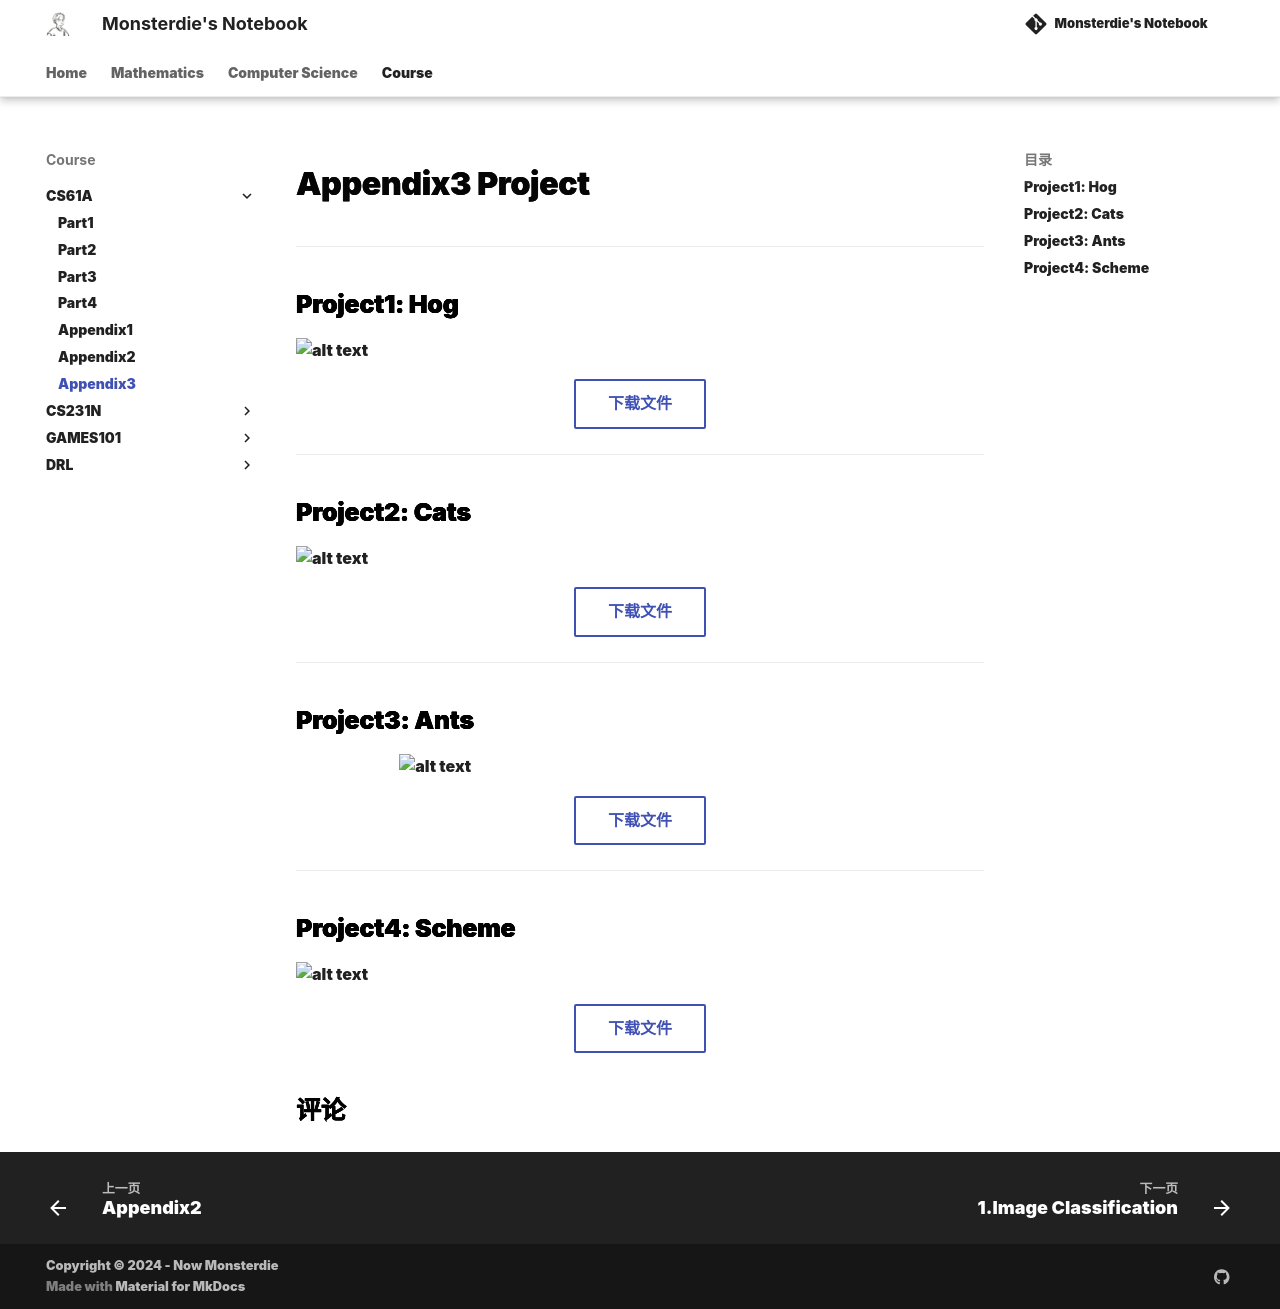

repository: monsterdie12138/Notebook · page: Course/CS61A/Appendix3/index.html · generator: mkdocs

---
comments: true
---

<span style="font-family: 'Times New Roman';">

# Appendix3 Project

***

## Project1: Hog

![alt text](image/hog.gif){: style="display: block; margin: 0 auto;" }

<link rel="stylesheet" href="https://cdnjs.cloudflare.com/ajax/libs/font-awesome/5.15.4/css/all.min.css">
<div align="center">
  <a href="../assets/hog.zip" download="hog.zip" class="md-button">下载文件 <i class="fas fa-download"></i></a>
</div>

***

## Project2: Cats

![alt text](image/cat.gif){: style="display: block; margin: 0 auto;" }

<link rel="stylesheet" href="https://cdnjs.cloudflare.com/ajax/libs/font-awesome/5.15.4/css/all.min.css">
<div align="center">
  <a href="../assets/cats.zip" download="cats.zip" class="md-button">下载文件 <i class="fas fa-download"></i></a>
</div>

***

## Project3: Ants

![alt text](image/ant.png){: style="display: block; margin: 0 auto; width: 70%;" }

<link rel="stylesheet" href="https://cdnjs.cloudflare.com/ajax/libs/font-awesome/5.15.4/css/all.min.css">
<div align="center">
  <a href="../assets/ants.zip" download="ants.zip" class="md-button">下载文件 <i class="fas fa-download"></i></a>
</div>

***

## Project4: Scheme

![alt text](image/scheme.png){: style="display: block; margin: 0 auto;" }

<link rel="stylesheet" href="https://cdnjs.cloudflare.com/ajax/libs/font-awesome/5.15.4/css/all.min.css">
<div align="center">
  <a href="../assets/scheme.zip" download="scheme.zip" class="md-button">下载文件 <i class="fas fa-download"></i></a>
</div>
